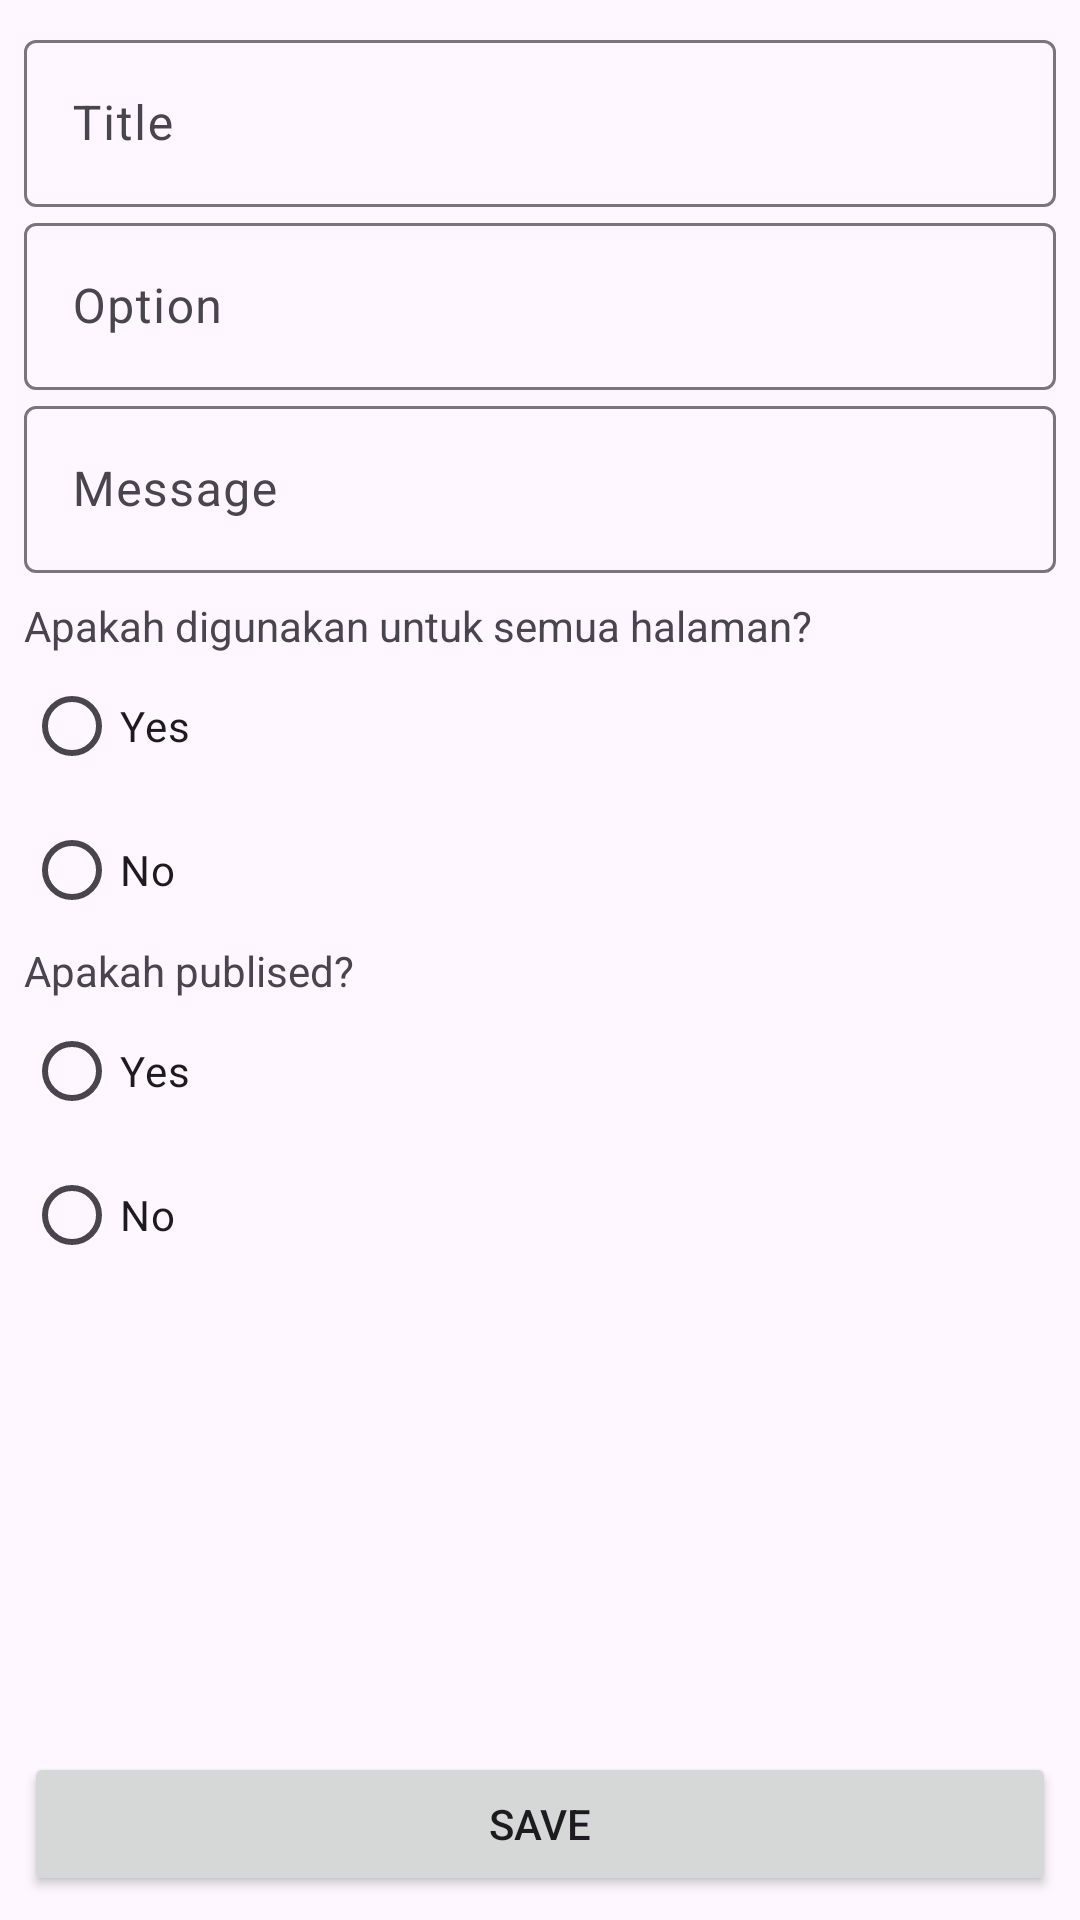

Here is an Android app screen rendered from its layout file. Give the layout XML and the strings, colors and styles it references.
<!-- AndroidManifest.xml: application theme Theme.DiskominfoInterview -->
<!-- res/layout/activity_create_update.xml -->
<?xml version="1.0" encoding="utf-8"?>
<androidx.constraintlayout.widget.ConstraintLayout xmlns:android="http://schemas.android.com/apk/res/android"
    xmlns:app="http://schemas.android.com/apk/res-auto"
    xmlns:tools="http://schemas.android.com/tools"
    android:layout_width="match_parent"
    android:layout_height="match_parent"
    android:padding="8dp"
    tools:context=".createupdate.CreateUpdateActivity">


    <LinearLayout
        android:layout_width="match_parent"
        android:layout_height="match_parent"
        android:orientation="vertical">

        <com.google.android.material.textfield.TextInputLayout
            android:layout_width="match_parent"
            android:layout_height="wrap_content">
            <com.google.android.material.textfield.TextInputEditText
                android:id="@+id/edTitle"
                android:layout_width="match_parent"
                android:layout_height="wrap_content"
                android:inputType="text"
                android:hint="@string/title"/>
        </com.google.android.material.textfield.TextInputLayout>


        <com.google.android.material.textfield.TextInputLayout
            android:layout_width="match_parent"
            android:layout_height="wrap_content">
            <com.google.android.material.textfield.TextInputEditText
                android:id="@+id/edPopUp"
                android:layout_width="match_parent"
                android:layout_height="wrap_content"
                android:inputType="text"
                android:hint="@string/option"/>
        </com.google.android.material.textfield.TextInputLayout>


        <com.google.android.material.textfield.TextInputLayout
            android:layout_width="match_parent"
            android:layout_height="wrap_content">
            <com.google.android.material.textfield.TextInputEditText
                android:id="@+id/edMessage"
                android:layout_width="match_parent"
                android:layout_height="wrap_content"
                android:inputType="text"
                android:hint="@string/message"/>
        </com.google.android.material.textfield.TextInputLayout>

        <View
            android:layout_width="match_parent"
            android:layout_height="8dp"/>

        <TextView
            android:layout_width="match_parent"
            android:layout_height="wrap_content"
            android:text="@string/question_all_pages"/>
        <RadioGroup
            android:id="@+id/isAllPages"
            android:layout_width="match_parent"
            android:layout_height="wrap_content">
            <RadioButton
                android:id="@+id/RbIsAllPageYes"
                android:layout_width="match_parent"
                android:layout_height="wrap_content"
                android:text="@string/yes"/>
            <RadioButton
                android:id="@+id/RbIsAllPageNo"
                android:layout_width="match_parent"
                android:layout_height="wrap_content"
                android:text="@string/no"/>
        </RadioGroup>
        <TextView
            android:layout_width="match_parent"
            android:layout_height="wrap_content"
            android:text="@string/question_published"/>
        <RadioGroup
            android:id="@+id/RgIsPublish"
            android:layout_width="match_parent"
            android:layout_height="wrap_content">
            <RadioButton
                android:id="@+id/RbIsPublishYes"
                android:layout_width="match_parent"
                android:layout_height="wrap_content"
                android:text="@string/yes"/>
            <RadioButton
                android:id="@+id/RbIsPublishNo"
                android:layout_width="match_parent"
                android:layout_height="wrap_content"
                android:text="@string/no"/>
        </RadioGroup>
    </LinearLayout>
    <Button
        android:id="@+id/btnSave"
        android:layout_width="match_parent"
        android:layout_height="wrap_content"
        android:text="@string/save"
        app:layout_constraintBottom_toBottomOf="parent"/>

</androidx.constraintlayout.widget.ConstraintLayout>
<!-- resources referenced by this layout -->
<resources>
  <string name="message">Message</string>
  <string name="no">No</string>
  <string name="option">Option</string>
  <string name="question_all_pages">Apakah digunakan untuk semua halaman?</string>
  <string name="question_published">Apakah publised?</string>
  <string name="save">Save</string>
  <string name="title">Title</string>
  <string name="yes">Yes</string>
  <style name="Theme.DiskominfoInterview" parent="Base.Theme.DiskominfoInterview" />
  <style name="Base.Theme.DiskominfoInterview" parent="Theme.Material3.DayNight.NoActionBar">
          
          
  
      </style>
</resources>
